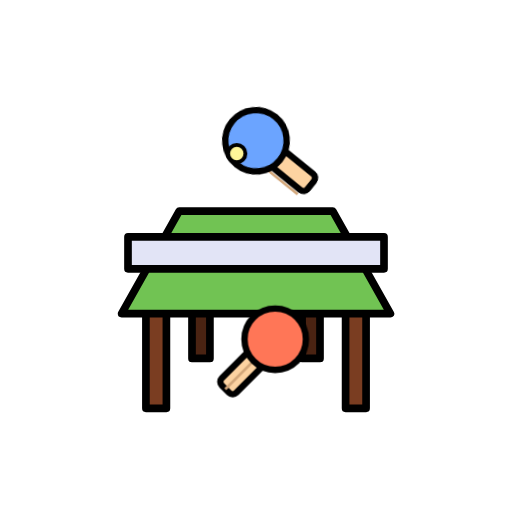
t = 0.00 s
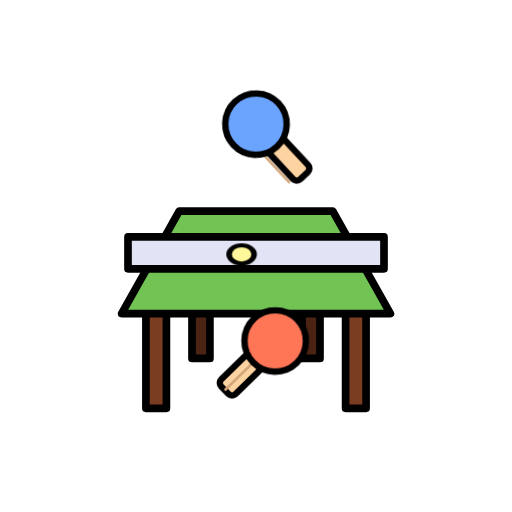
t = 0.30 s
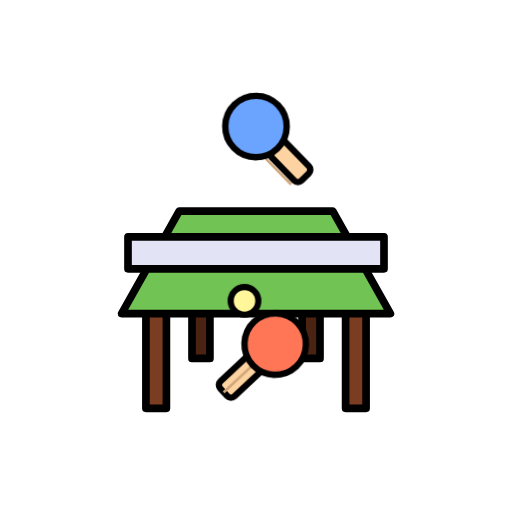
t = 0.63 s
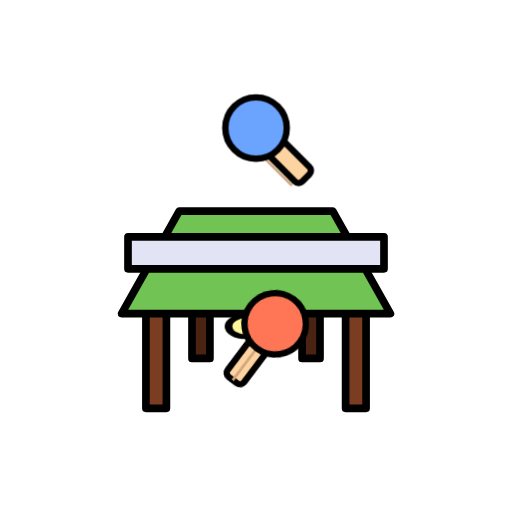
t = 0.90 s
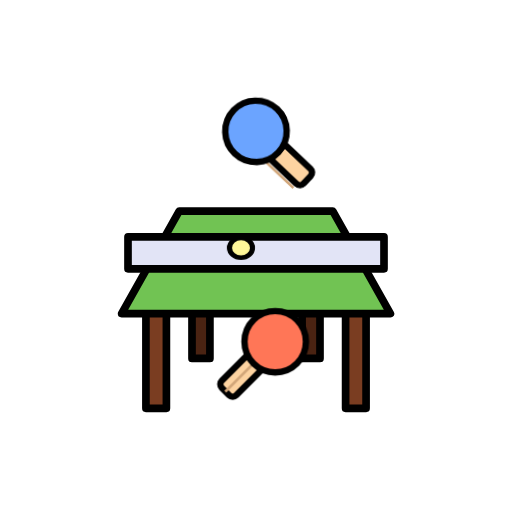
t = 1.22 s
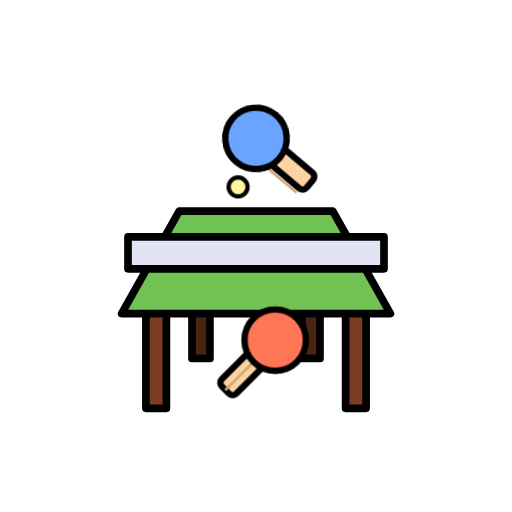
t = 1.53 s

The animated SVG that drew these frames (rendered in a browser with its animation timeline set to each time). Animation: 1 CSS @keyframes rule; one cycle of 1.80 s, repeats indefinitely.

<svg xmlns="http://w3.org" viewBox="0 0 400 400" width="100%" height="100%">
  <defs>
    <style>
      /* 
        Полный цикл полета мяча (1.8 секунды):
        0%   - Синяя ракетка бьет по мячу (вдали, масштаб 0.75)
        22%  - Мяч ударяется о ближнюю (зеленую) половину стола (масштаб 1.1)
        45%  - Красная ракетка отбивает мяч (вблизи, масштаб 1.4)
        50%  - Момент фиксации удара красной ракетки
        72%  - Мяч ударяется о дальнюю половину стола (вдали, масштаб 0.9)
        100% - Возврат к синей ракетке
      */
      @keyframes ball-ping-pong {
        0% {
          transform: translate(185px, 120px) scale(0.75, 0.75);
        }
        22% {
          transform: translate(190px, 225px) scale(1.2, 0.8); /* Отскок от стола ближнего (сплющивание) */
        }
        25% {
          transform: translate(190px, 220px) scale(1.1, 1.1);
        }
        45% {
          transform: translate(192px, 250px) scale(1.3, 1.3);
        }
        50% {
          transform: translate(192px, 255px) scale(1.5, 0.9); /* Удар красной ракетки */
        }
        55% {
          transform: translate(192px, 250px) scale(1.3, 1.3);
        }
        72% {
          transform: translate(187px, 175px) scale(0.9, 0.7); /* Отскок от стола дальнего */
        }
        75% {
          transform: translate(187px, 172px) scale(0.85, 0.85);
        }
        95% {
          transform: translate(185px, 120px) scale(0.8, 0.8);
        }
        100% {
          transform: translate(185px, 115px) scale(0.9, 0.6); /* Удар синей ракетки */
        }
      }

      /* Анимация дальней (синей) ракетки: срабатывает строго на 0% (100%) */
      @keyframes blue-hit {
        0%, 100% { transform: translateY(10px) rotate(-6deg); } /* Момент удара */
        15% { transform: translateY(-3px) rotate(2deg); }       /* Возврат */
        50% { transform: translateY(0px) rotate(0deg); }         /* Ожидание */
      }

      /* Анимация ближней (красной) ракетки: замах и удар строго на 50% */
      @keyframes red-hit {
        0%, 100% { transform: translateY(0px) rotate(0deg); }    /* Ожидание */
        40% { transform: translateY(4px) rotate(2deg); }         /* Замах */
        50% { transform: translateY(-12px) rotate(-8deg); }      /* Момент удара */
        65% { transform: translateY(2px) rotate(0deg); }         /* Возврат */
      }

      .ball {
        transform-origin: 0px 0px;
        animation: ball-ping-pong 1.8s infinite linear;
      }

      .racket-top {
        transform-origin: 200px 100px;
        animation: blue-hit 1.8s infinite ease-in-out;
      }

      .racket-bottom {
        transform-origin: 215px 265px;
        animation: red-hit 1.8s infinite ease-in-out;
      }
    </style>
  </defs>

  <!-- Фон сцены -->
  <rect width="100%" height="100%" fill="#ffffff" />

  <!-- СТОЛ ДЛЯ НАСТОЛЬНОГО ТЕННИСА -->
  <g stroke="#000000" stroke-width="6" stroke-linecap="round" stroke-linejoin="round">
    <!-- Задние ножки -->
    <rect x="150" y="240" width="14" height="40" fill="#4a2312" />
    <rect x="236" y="240" width="14" height="40" fill="#4a2312" />
    
    <!-- Передние ножки -->
    <rect x="114" y="244" width="16" height="75" fill="#7a3d21" />
    <rect x="270" y="244" width="16" height="75" fill="#7a3d21" />

    <!-- Игровая поверхность -->
    <polygon points="140,165 260,165 305,245 95,245" fill="#71c353" />

    <!-- Сетка -->
    <polygon points="100,185 300,185 300,210 100,210" fill="#e2e4f6" />
  </g>

  <!-- ДАЛЬНЯЯ РАКЕТКА (Синяя) -->
  <g class="racket-top" stroke="#000000" stroke-width="5" stroke-linejoin="round">
    <rect x="192" y="115" width="16" height="40" rx="4" fill="#fdd3a1" transform="rotate(-45 200 100)" />
    <line x1="200" y1="117" x2="228" y2="145" fill="none" stroke="#d2a679" stroke-width="2" />
    <circle cx="200" cy="100" r="24" fill="#6ba4ff" />
  </g>

  <!-- МЯЧ (Движется по параболам с отскоками) -->
  <g class="ball">
    <circle cx="0" cy="0" r="9" fill="#fff799" stroke="#000000" stroke-width="4" />
  </g>

  <!-- БЛИЖНЯЯ РАКЕТКА (Красная) -->
  <g class="racket-bottom" stroke="#000000" stroke-width="5" stroke-linejoin="round">
    <rect x="207" y="280" width="16" height="40" rx="4" fill="#fdd3a1" transform="rotate(45 215 265)" />
    <line x1="204" y1="276" x2="176" y2="304" fill="none" stroke="#d2a679" stroke-width="2" />
    <circle cx="215" cy="265" r="24" fill="#ff7657" />
  </g>
</svg>
